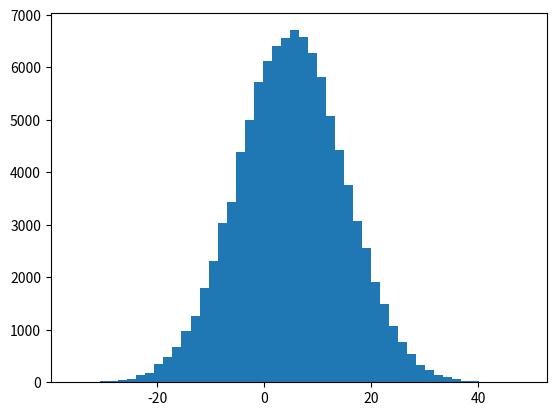

Recreate this plot in Python.
import numpy
import matplotlib.pyplot as plt

x = numpy.random.normal(5.0, 10.0, 100000)

plt.hist(x, 50)
plt.show()